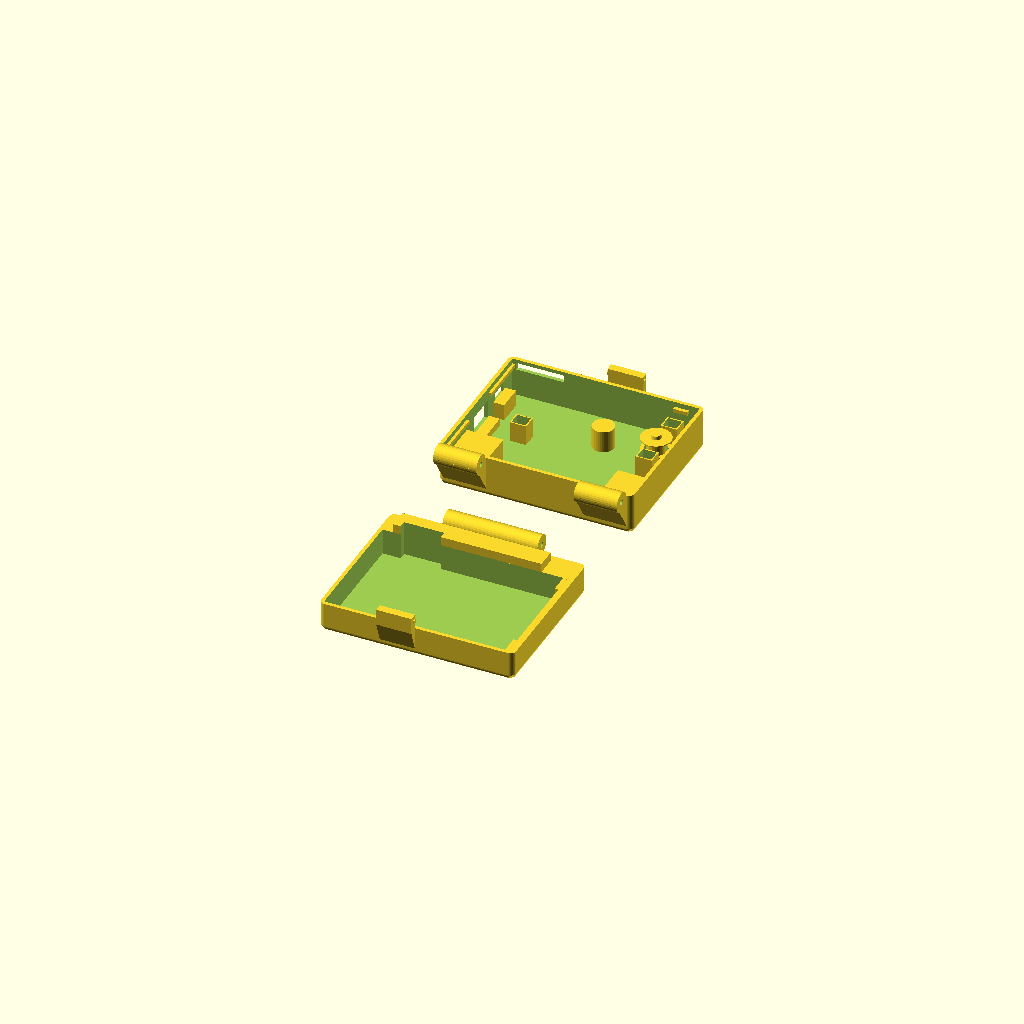
Cell 1: the model at its default parameters.
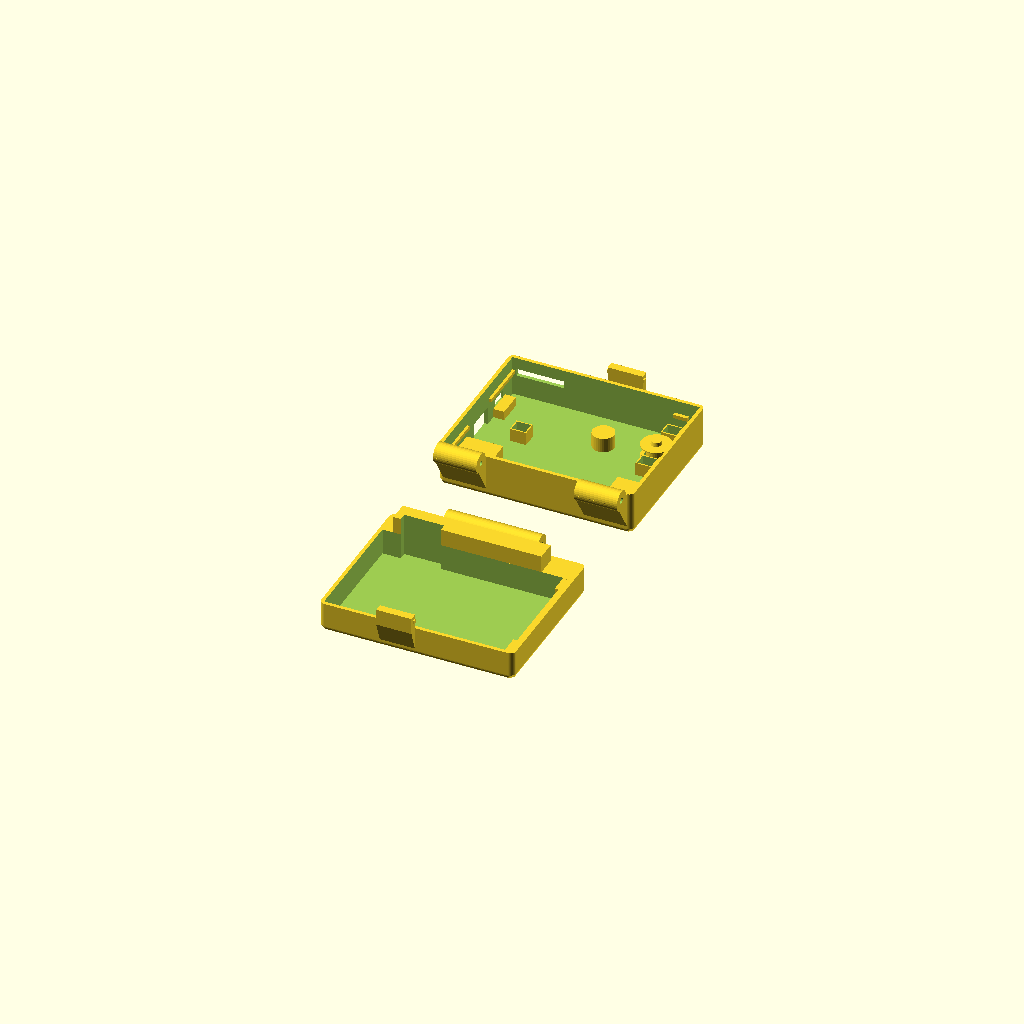
Cell 2 — part set to "bottom", the other parameters unchanged.
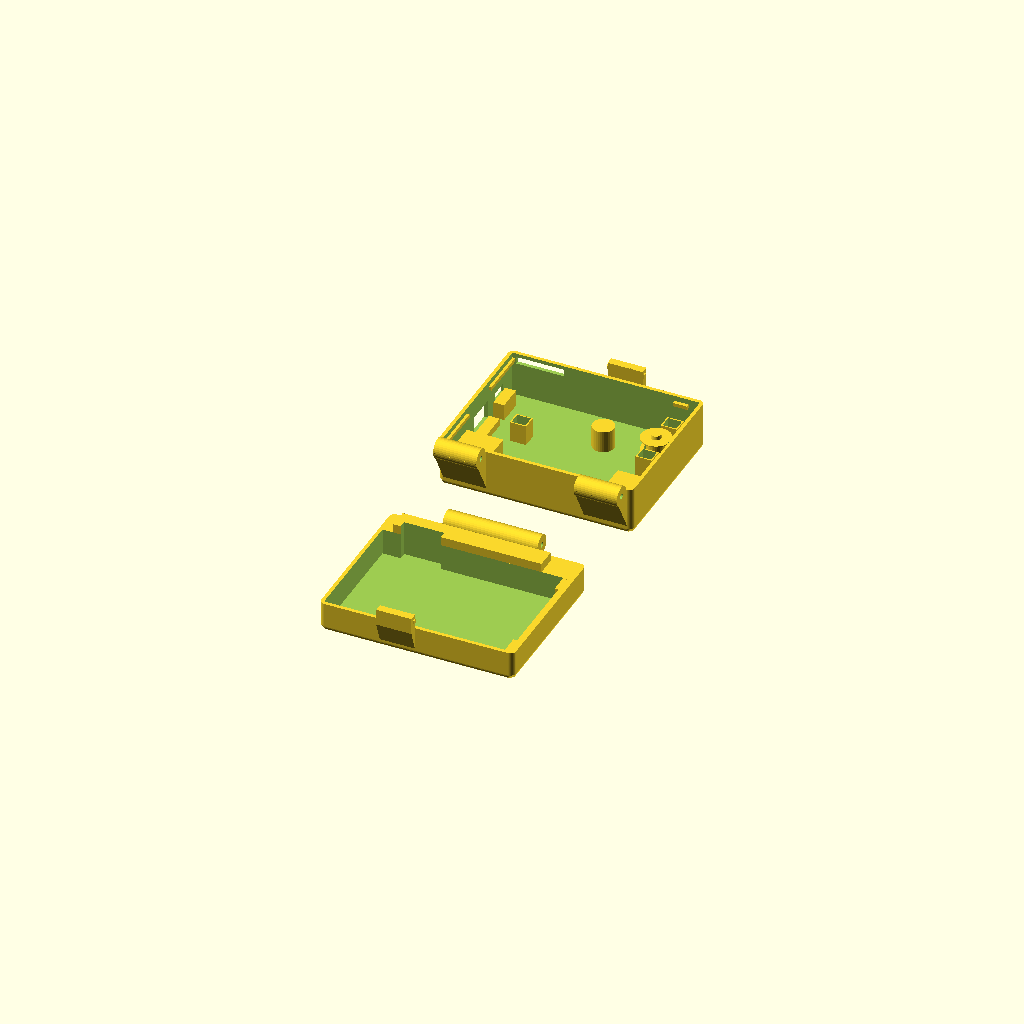
Cell 3: the same model with top_inga_depth_board = 3.6.
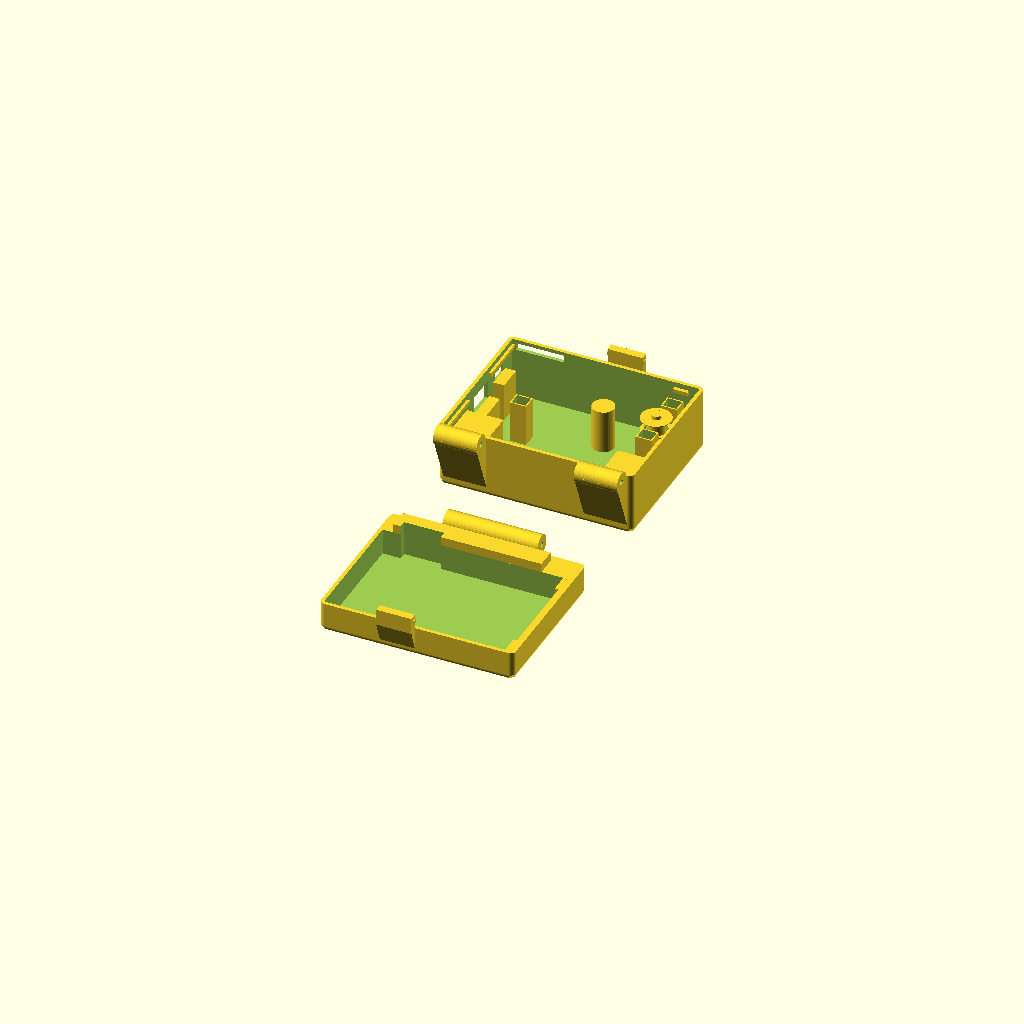
Cell 4: top_inga_depth_top = 12 (everything else at default).
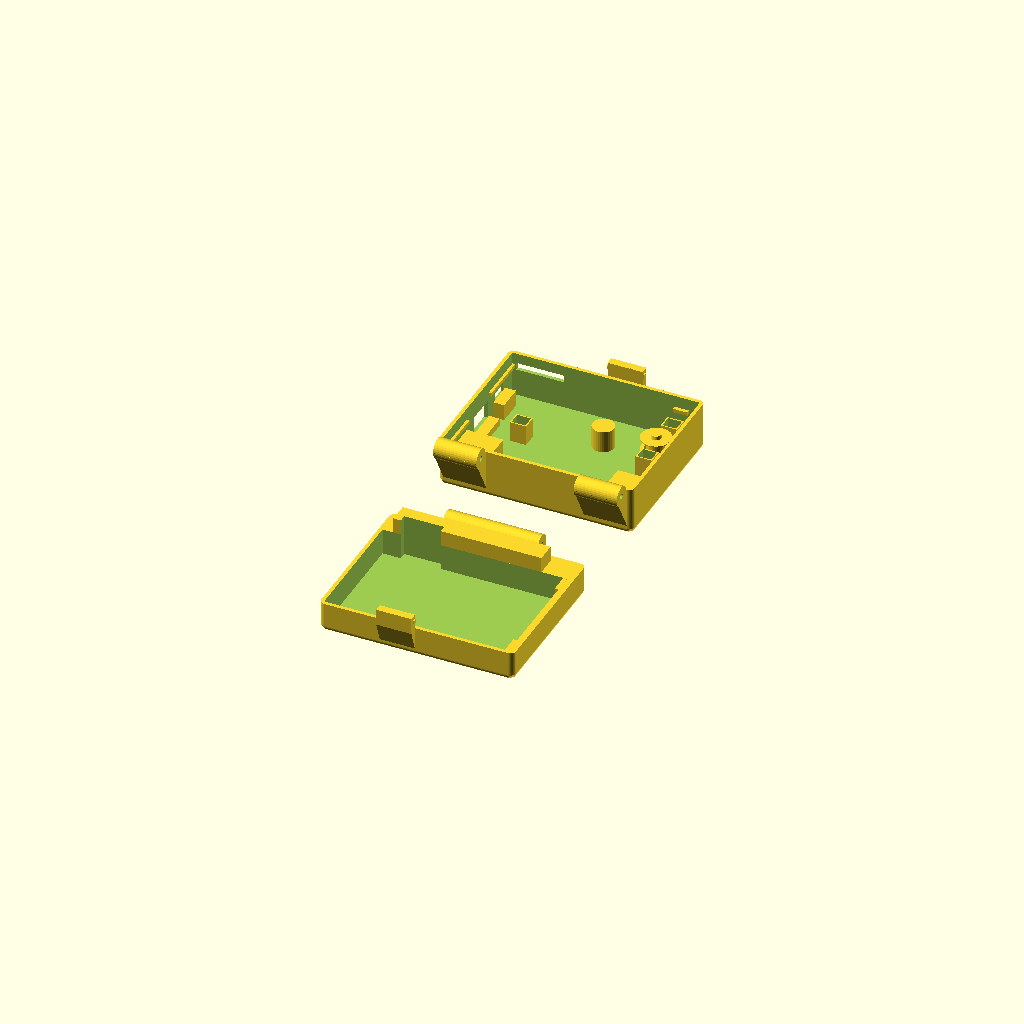
Cell 5: the same model with top_inga_depth_bottom = 3.6.
One fixed orthographic camera (rotation 55°, 0°, 25°; colour scheme Cornfield) for every cell.
OpenSCAD source file inputs/thingiverse/files/thing-320042/files/INGA-Laptop-Case.scad:
/* [INGA Type] */
part = "top"; // [top:INGA with power connector on top,bottom:INGA with power connector on bottom,custom:INGA with custom size]

/* [INGA Power on Top] */
// Thickness of the circuit board in mm
top_inga_depth_board = 1.8;
// Overhead on top of the circuit board in mm
top_inga_depth_top = 6;
// Overhead on bottom of the circuit board in mm
top_inga_depth_bottom = 1.8;

/* [INGA Power on Bottom] */
// Thickness of the circuit board in mm
bottom_inga_depth_board = 2;
// Overhead on top of the circuit board in mm
bottom_inga_depth_top = 4;
// Overhead on bottom of the circuit board in mm
bottom_inga_depth_bottom = 4.03;

/* [INGA Custom Size] */
// Thickness of the circuit board in mm
custom_inga_depth_board = 2;
// Overhead on top of the circuit board in mm
custom_inga_depth_top = 4;
// Overhead on bottom of the circuit board in mm
custom_inga_depth_bottom = 4.03;

inga_depth_board = (part == "top") ? top_inga_depth_board : (part == "bottom") ? bottom_inga_depth_board : custom_inga_depth_board;
inga_depth_top = (part == "top") ? top_inga_depth_top : (part == "bottom") ? bottom_inga_depth_top : custom_inga_depth_top;
inga_depth_bottom = (part == "top") ? top_inga_depth_bottom : (part == "bottom") ? bottom_inga_depth_bottom : custom_inga_depth_bottom;

/* [Component Sizes] */
// Width of INGA in mm
inga_width_raw = 50.4;
// Height of INGA in mm
inga_height_raw = 39.81;

// Width of Battery in mm
battery_width_raw = 49.6;
// Height of Battery in mm
battery_height_raw = 33.37;
// Depth of Battery in mm
battery_depth_raw = 6.22;

// Safety margin arround all components in mm
margin = 1;

/* [Geometric Offsets] */
// X Offset of top part in mm
inga_offset_x = 0;
// Y Offset of top part in mm
inga_offset_y = 70;
inga_width = inga_width_raw + margin;
inga_height = inga_height_raw + margin;

inga_depth = inga_depth_top + inga_depth_board + inga_depth_bottom + margin;

// X Offset of bottom part in mm
battery_offset_x = 0;
// Y Offset of bottom part in mm
battery_offset_y = 0;
battery_width = battery_width_raw + margin;
battery_height = battery_height_raw + margin;
battery_depth = battery_depth_raw + margin;

// X Offset of button relative to top part in mm
button_x = 45;
// Y Offset of button relative to top part in mm
button_y = 32;
button_height = inga_depth_top;
// How far shall the button be pressable in mm?
button_pressing = 2;
// Diameter of button im mm
button_diameter = 2.5;
// Distance to button-holder in mm
button_distance = .6;
// Thickness of button-holder walls in mm
button_walls = 1;
// Initial position of button in mm (should be 0 for printing!)
button_pos = 0;

/* [Enclosure Parameters] */
// Thickness of walls of enclosure in mm
enclosure_walls = 1;
// Minimum wall thickness of enclosure in mm
enclosure_min_walls = 0.75;
// Minimum wall thickness of enclosure in mm
enclosure_distance = 0.35;
enclosure_width = enclosure_walls + max(inga_width, battery_width) + enclosure_walls;
enclosure_height = enclosure_walls + max(inga_height, battery_height + 2) + enclosure_walls;
enclosure_depth = enclosure_walls + inga_height + battery_height + enclosure_walls;
// Radius of the rounded edges in mm
enclosure_radius = 1.5;

// Diameter of the closing pin (paperclip works)
closer_diameter = 1.5;
// Wall thickness for the closing mechanism
closer_walls = 2;

light_guide_1_x = enclosure_walls + inga_width - 8.8;
light_guide_1_y = enclosure_walls + inga_height - 4.2;
light_guide_2_x = enclosure_walls + inga_width - 8.8;
light_guide_2_y = enclosure_walls + 21.8;
light_guide_3_x = enclosure_walls + 8;
light_guide_3_y = enclosure_walls + 22;

$fn = 35;

module block(height, width, depth) {
	hull() {
		// Block
		translate([enclosure_radius, enclosure_radius, enclosure_radius]) {
			cube([width - 2 * enclosure_radius, height - 2 * enclosure_radius, depth - enclosure_radius]);
		}

		// Round Corners
		translate([enclosure_radius, enclosure_radius, enclosure_radius]) {
			cylinder(depth - enclosure_radius, enclosure_radius, enclosure_radius);
		}
		translate([width - enclosure_radius, height - enclosure_radius, enclosure_radius]) {
			cylinder(depth - enclosure_radius, enclosure_radius, enclosure_radius);
		}
		translate([enclosure_radius, height - enclosure_radius, enclosure_radius]) {
			cylinder(depth - enclosure_radius, enclosure_radius, enclosure_radius);
		}
		translate([width - enclosure_radius, enclosure_radius, enclosure_radius]) {
			cylinder(depth - enclosure_radius, enclosure_radius, enclosure_radius);
		}

		// Round lower edges
		translate([enclosure_radius, enclosure_radius, enclosure_radius]) {
			rotate([0, 90, 0]) {
				cylinder(width - 2 * enclosure_radius, enclosure_radius, enclosure_radius);
			}
		}

		translate([enclosure_radius, height - enclosure_radius, enclosure_radius]) {
			rotate([0, 90, 0]) {
				cylinder(width - 2 * enclosure_radius, enclosure_radius, enclosure_radius);
			}
		}

		translate([enclosure_radius, enclosure_radius, enclosure_radius]) {
			rotate([-90, 0, 0]) {
				cylinder(height - 2 * enclosure_radius, enclosure_radius, enclosure_radius);
			}
		}

		translate([width - enclosure_radius, enclosure_radius, enclosure_radius]) {
			rotate([-90, 0, 0]) {
				cylinder(height - 2 * enclosure_radius, enclosure_radius, enclosure_radius);
			}
		}
	}
}

module light_guide(height, width, depth) {
	difference() {
		cube([height, width, depth]);
	
		translate([enclosure_distance, enclosure_distance, -enclosure_walls / 2]) {
			cube([height - 2 * enclosure_distance, width - 2 * enclosure_distance, depth + 1]);
		}
	}
}

module mounter(height, length, diameter) {
	bore = diameter / 2;
	width = 2 * bore + closer_walls * 2;

	rotate(a=[0, 90, 0]) {
		difference() {
			union() {
				translate([-height, closer_walls + bore, 0]) {
					cylinder(length, bore + closer_walls, bore + closer_walls);
				}

				rotate(a=[0, -90, 0]) {
					polyhedron(points = [
							[0, -1, 0], [0, -1, height], [0, width, height],
							[length, -1, 0], [length, -1, height], [length, width, height],
						], triangles = [
							[2, 1, 0], [5, 3, 4], 
							[0, 3, 2], [2, 3, 5],
							[3, 0, 1], [3, 1, 4], 
							[1, 2, 4], [4, 2, 5],
						]
					);
				}
			}
		
			translate([-height, closer_walls + bore, -1]) {
				cylinder(length + 2, bore, bore);
			}
		}
	}
}

module closer(height, width, depth) {
	length = width - enclosure_distance;

	translate([0, enclosure_walls, 0]) {
		mirror([0, 1, 0]) {
			polyhedron(points = [
					[0, -0.2, 0], [0, -0.2, depth], [0, enclosure_walls * 2, depth],
					[length, -0.2, 0], [length, -0.2, depth], [length, enclosure_walls * 2, depth],
				], triangles = [
					[2, 1, 0], [5, 3, 4], 
					[0, 3, 2], [2, 3, 5],
					[3, 0, 1], [3, 1, 4], 
					[1, 2, 4], [4, 2, 5],
				]
			);
		}
	}

	translate([0, - enclosure_walls, depth]) {
		cube([length, enclosure_walls * 2, height]);
	}

	translate([0, enclosure_walls, depth + height - 1]) {
		cube([length, enclosure_distance / 2, 1]);
	}

	translate([- enclosure_distance, 0, depth + height - 2]) {
		cube([enclosure_distance, enclosure_walls, 1]);
	}

	translate([length, 0, depth + height - 2]) {
		cube([enclosure_distance, enclosure_walls, 1]);
	}
}


// Lower Part
translate([battery_offset_x, battery_offset_y, 0]) {
	difference() {
		union() {
			difference() {
				block(enclosure_height, enclosure_width, enclosure_walls + battery_depth);
				
				// Battery
				translate([enclosure_walls, enclosure_walls, enclosure_walls]) {
					cube([battery_width, battery_height, battery_depth + 1]);
				}
			}
		
			// Battery holders
			translate([enclosure_walls + battery_width - 1, enclosure_walls + battery_height - 5, enclosure_walls + battery_depth - 2]) {
				cube([1, 5, 2]);
			}
		
			translate([enclosure_walls + battery_width - 1, enclosure_walls, enclosure_walls + battery_depth - 2]) {
				cube([1, 5, 2]);
			}
		
			// Klappmechanismus
			translate([enclosure_width / 4 * 1 + enclosure_distance, enclosure_height + 0.5, enclosure_radius]) {
				mounter(enclosure_walls + battery_depth - enclosure_radius, enclosure_width / 2 - enclosure_distance * 2, closer_diameter);
			}
		
			// Schließmechanismus
			translate([enclosure_width / 2 - 10, -enclosure_walls, enclosure_radius]) {
				closer(6 - enclosure_radius, 10, enclosure_walls + battery_depth - 2);
			}
		
			// Inga Antenna Support
			translate([enclosure_walls + 3, enclosure_walls + battery_height, enclosure_walls + battery_depth]) {
				cube([battery_width - 10, enclosure_height - battery_height - enclosure_walls * 2 - 1, inga_depth - inga_depth_top - inga_depth_board - enclosure_distance]);
			}
		}

		// Battery cables
		translate([enclosure_walls + 5, enclosure_walls + battery_height - 1, enclosure_walls]) {
			cube([11, 3, battery_depth + inga_depth]);
		}
	}
}


// Upper Part
translate([inga_offset_x, inga_offset_y, 0]) {
	difference() {
		block(enclosure_height, enclosure_width, enclosure_walls + inga_depth);

		// INGA
		translate([enclosure_walls, enclosure_walls, enclosure_walls]) {
			cube([inga_width, inga_height, inga_depth + 1]);
		}
	
		// USB
		translate([- 1, enclosure_walls + 18, enclosure_walls + max(inga_depth_top - 4, 0)]) {
			cube([enclosure_walls + 2, 8.2, 5]);
		}
	
		// Switch
		translate([- 1, enclosure_walls + 30.5, enclosure_walls + max(inga_depth_top - 2, 0)]) {
			cube([enclosure_walls + 2, 5, 2.5]);
		}

		// Switch opening
		translate([-1, enclosure_walls + 28, enclosure_walls + max(inga_depth_top - 3.25, 0)]) {
			cube([min(enclosure_walls / 2, enclosure_walls - enclosure_min_walls) + 1, 10, 5]);
		}

		// SD Card Slot
		translate([enclosure_walls + 1, enclosure_walls + inga_height - 1, enclosure_walls + inga_depth_top + inga_depth_board - 0.2]) {
			cube([12.25 + margin, enclosure_walls + 2, 2]);
		}
	
		// INGA Button hole
		translate([button_x, button_y, -1]) {
			cylinder(enclosure_walls + 2, button_diameter + button_distance, button_diameter + button_distance);
		}

		// Cable Gap	
		translate([enclosure_walls + inga_width - 1, 18, enclosure_walls]) {
			cube([1 + min(enclosure_walls / 2, enclosure_walls - enclosure_min_walls), 5, inga_depth + 1]);
		}

		// Light Guide thinner case
		translate([light_guide_1_x + enclosure_distance, light_guide_1_y + enclosure_distance, enclosure_distance]) {
			cube([4.5 - 2 * enclosure_distance, 4 - 2 * enclosure_distance, enclosure_walls]);
		}
		translate([light_guide_2_x + enclosure_distance, light_guide_2_y + enclosure_distance, enclosure_distance]) {
			cube([4.5 - 2 * enclosure_distance, 4 - 2 * enclosure_distance, enclosure_walls]);
		}
		translate([light_guide_3_x + enclosure_distance, light_guide_3_y + enclosure_distance, enclosure_distance]) {
			cube([4.5 - 2 * enclosure_distance, 4 - 2 * enclosure_distance, enclosure_walls]);
		}
	}	

	// USB Support
	translate([enclosure_walls, enclosure_walls + 18, enclosure_walls]) {
		cube([enclosure_walls + 2, 9, max(inga_depth_top - 4, 0)]);
	}

	// Switch Support
	translate([enclosure_walls, enclosure_walls + 29.5, enclosure_walls]) {
		cube([3, 7, max(inga_depth_top - 1.5, 0)]);
	}

	// Klappmechanismus
	mirror([0, 1, 0]) {
		translate([enclosure_width / 4 * 0 + enclosure_radius, 0.5, enclosure_radius]) {
			mounter(enclosure_walls + inga_depth - enclosure_radius, enclosure_width / 4 - enclosure_radius, closer_diameter);
		}

		translate([enclosure_width / 4 * 3, 0.5, enclosure_radius]) {
			mounter(enclosure_walls + inga_depth - enclosure_radius, enclosure_width / 4 - enclosure_radius, closer_diameter);
		}
	}

	// Light Guides
	translate([light_guide_1_x, light_guide_1_y, enclosure_walls]) {
		light_guide(4.5, 4, inga_depth_top - 0.4);
	}
	translate([light_guide_2_x, light_guide_2_y, enclosure_walls]) {
		light_guide(4.5, 4, inga_depth_top - 0.4);
	}
	translate([light_guide_3_x, light_guide_3_y, enclosure_walls]) {
		light_guide(4.5, 4, inga_depth_top - 0.4);
	}

	union() {
		// Button
		translate([button_x, button_y, button_pos]) {
			cylinder(button_height + button_pressing - 1, button_diameter, button_diameter);
			cylinder(button_height + button_pressing, button_diameter, button_diameter / 2);
		}
		
		// Button Ring
		translate([button_x, button_y, button_pos + button_height + button_pressing - 2]) {
			cylinder(.75, button_diameter, button_diameter + button_distance + button_walls);
			translate([0, 0, 0.75]) {
				cylinder(0.25, button_diameter + button_distance + button_walls, button_diameter + button_distance + button_walls);
			}			
		}
	}
	
	// Button Holder
	difference() {
		translate([button_x, button_y, enclosure_walls]) {
			cylinder(inga_depth_top - 1 - 1 - 0.5 - 1, button_diameter + button_distance + button_walls, button_diameter + button_distance + button_walls);
		}
	
		translate([button_x, button_y, 0]) {
			cylinder(20, button_diameter + button_distance, button_diameter + button_distance);
		}
	}
	
	// INGA Antenna support
	translate([enclosure_walls, enclosure_walls, enclosure_walls]) {
		cube([10, 14, inga_depth_top]);
	}
	translate([enclosure_walls + inga_width - 10, enclosure_walls, enclosure_walls]) {
		cube([10, 14, inga_depth_top]);
	}

	// INGA Antenna Festklemmer
	translate([enclosure_walls + inga_width - 10, enclosure_walls, enclosure_walls + inga_depth_top]) {
		cube([10, margin * 0.75, inga_depth_board]);
	}
	translate([enclosure_walls + inga_width - margin * 0.5, enclosure_walls, enclosure_walls + inga_depth_top]) {
		cube([margin * 0.5, 14, inga_depth_board]);
	}

	// INGA Holder near USB
	translate([enclosure_walls, enclosure_walls, enclosure_walls + inga_depth_top + inga_depth_board + enclosure_distance]) {
		cube([0.75, 14, min(1, inga_depth_bottom)]);
	}
	translate([enclosure_walls, enclosure_walls + inga_height - 14, enclosure_walls + inga_depth_top + inga_depth_board + enclosure_distance]) {
		cube([0.75, 14, min(1, inga_depth_bottom)]);
	}

	// INGA Holder near LED
	translate([enclosure_walls + inga_width - 7, enclosure_walls + inga_height - 1, enclosure_walls + inga_depth_top + inga_depth_board + enclosure_distance]) {
		cube([4, 1, 1]);
	}

	// INGA Logo Support
	translate([enclosure_walls + 30, enclosure_walls + 30, enclosure_walls]) {
		cylinder(inga_depth_top, 3, 3);
	}

	// INGA Holding Pin
//	translate([enclosure_walls + 47.5, enclosure_walls + 13.5, enclosure_walls]) {
//		cylinder(inga_depth, 0.75, 0.75);
//	}

	// Schließmechanismus
	translate([enclosure_width / 2, enclosure_height + enclosure_walls, enclosure_radius]) {
		mirror([0, 1, 0]) {
			closer(6 - enclosure_radius, 10, enclosure_walls + inga_depth - 2);
		}
	}
}
Customizer parameters (derived from the source; name, type, default, range or options):
part: string, default "top", options "top", "bottom", "custom"
top_inga_depth_board: number, default 1.8
top_inga_depth_top: number, default 6
top_inga_depth_bottom: number, default 1.8
bottom_inga_depth_board: number, default 2
bottom_inga_depth_top: number, default 4
bottom_inga_depth_bottom: number, default 4.03
custom_inga_depth_board: number, default 2
custom_inga_depth_top: number, default 4
custom_inga_depth_bottom: number, default 4.03
inga_width_raw: number, default 50.4
inga_height_raw: number, default 39.81
battery_width_raw: number, default 49.6
battery_height_raw: number, default 33.37
battery_depth_raw: number, default 6.22
margin: number, default 1
inga_offset_x: number, default 0
inga_offset_y: number, default 70
battery_offset_x: number, default 0
battery_offset_y: number, default 0
button_x: number, default 45
button_y: number, default 32
button_pressing: number, default 2
button_diameter: number, default 2.5
button_distance: number, default 0.6
button_walls: number, default 1
button_pos: number, default 0
enclosure_walls: number, default 1
enclosure_min_walls: number, default 0.75
enclosure_distance: number, default 0.35
enclosure_radius: number, default 1.5
closer_diameter: number, default 1.5
closer_walls: number, default 2
